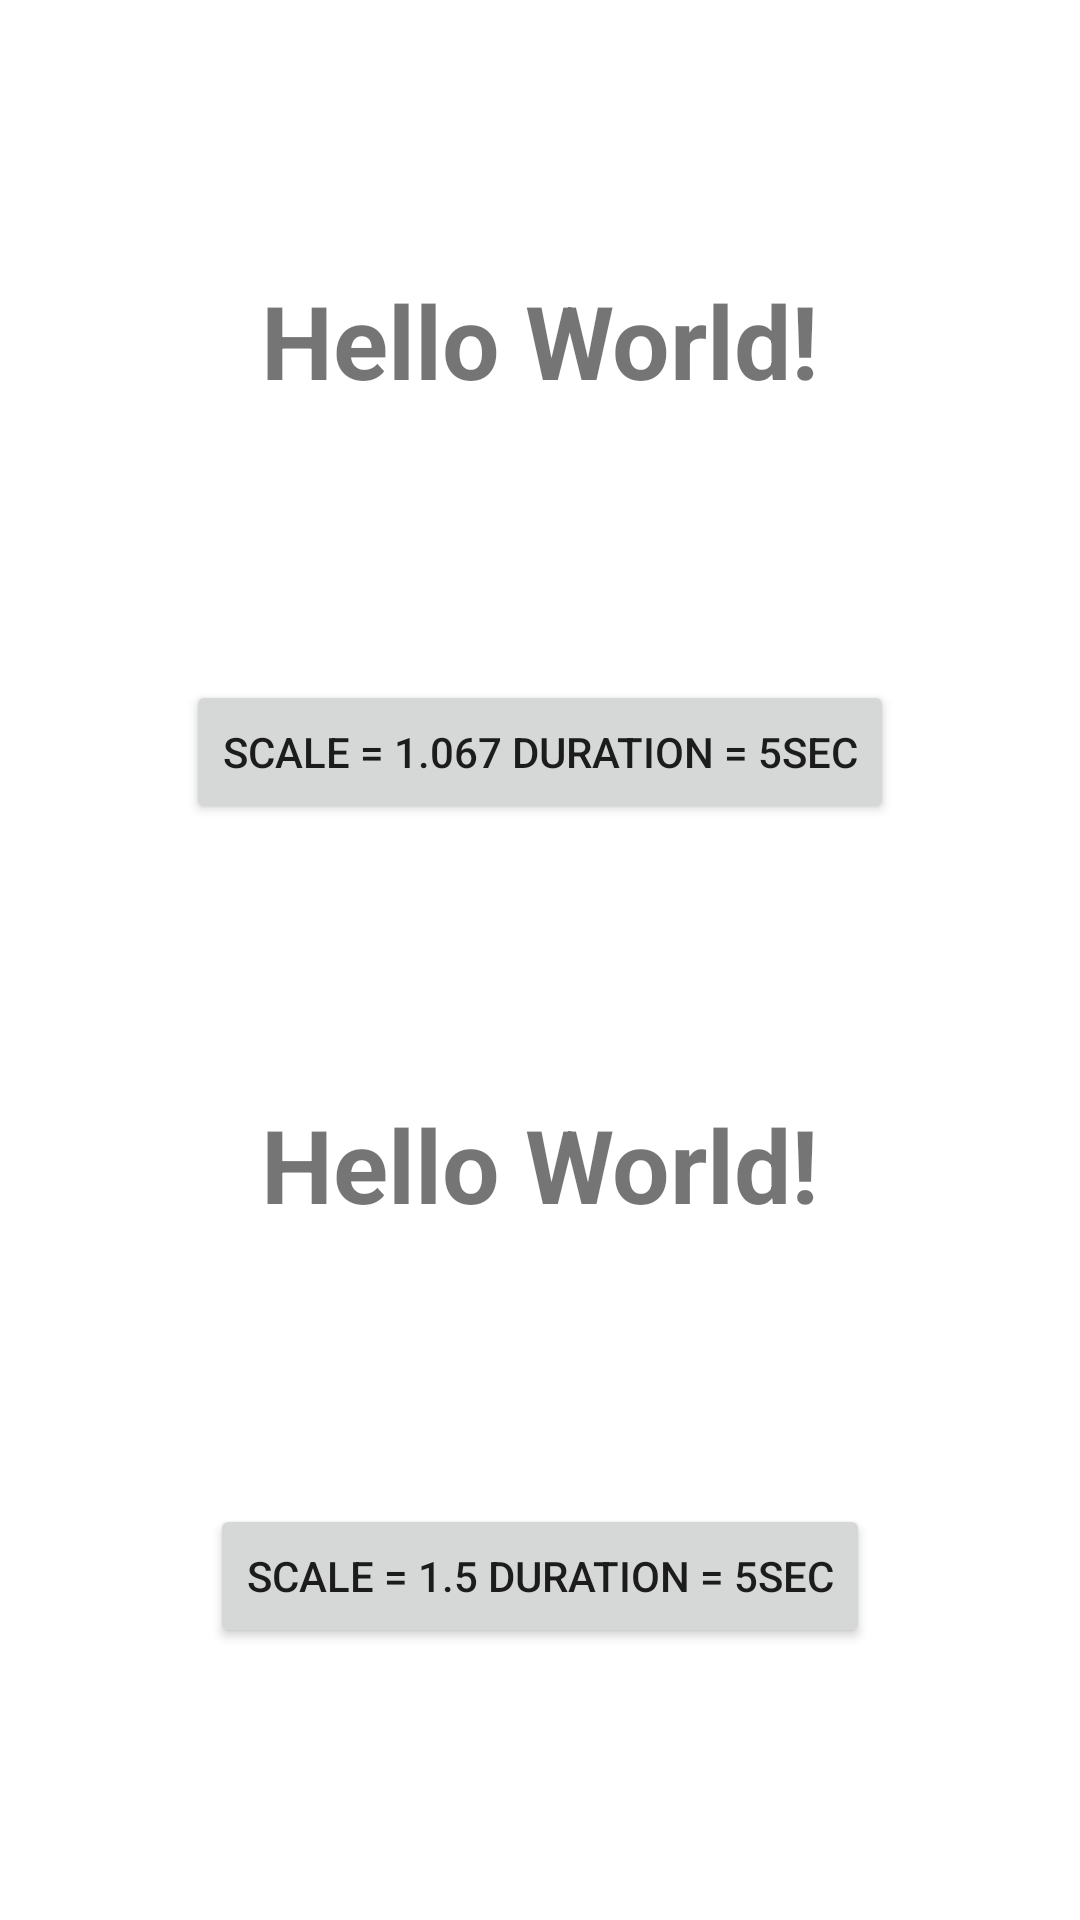

Layout XML and referenced resources for this Android screen:
<!-- AndroidManifest.xml: application theme Theme.TextScaleApplication -->
<!-- res/layout/activity_main.xml -->
<?xml version="1.0" encoding="utf-8"?>
<androidx.constraintlayout.widget.ConstraintLayout xmlns:android="http://schemas.android.com/apk/res/android"
    xmlns:app="http://schemas.android.com/apk/res-auto"
    xmlns:tools="http://schemas.android.com/tools"
    android:layout_width="match_parent"
    android:layout_height="match_parent"
    tools:context=".MainActivity">

    <TextView
        android:id="@+id/world1"
        android:layout_width="wrap_content"
        android:layout_height="wrap_content"
        android:textSize="34sp"
        android:textStyle="bold"
        android:text="Hello World!"
        app:layout_constraintBottom_toTopOf="@id/press1"
        app:layout_constraintEnd_toEndOf="parent"
        app:layout_constraintStart_toStartOf="parent"
        app:layout_constraintTop_toTopOf="parent" />

    <Button
        android:id="@+id/press1"
        android:layout_width="wrap_content"
        android:layout_height="wrap_content"
        android:text="Scale = 1.067 Duration = 5sec"
        app:layout_constraintBottom_toTopOf="@id/world2"
        app:layout_constraintEnd_toEndOf="parent"
        app:layout_constraintStart_toStartOf="parent"
        app:layout_constraintTop_toBottomOf="@id/world1" />

    <TextView
        android:id="@+id/world2"
        android:layout_width="wrap_content"
        android:layout_height="wrap_content"
        android:textSize="34sp"
        android:textStyle="bold"
        android:text="Hello World!"
        app:layout_constraintBottom_toTopOf="@id/press2"
        app:layout_constraintEnd_toEndOf="parent"
        app:layout_constraintStart_toStartOf="parent"
        app:layout_constraintTop_toBottomOf="@id/press1" />

    <Button
        android:id="@+id/press2"
        android:layout_width="wrap_content"
        android:layout_height="wrap_content"
        android:text="Scale = 1.5 Duration = 5sec"
        app:layout_constraintBottom_toBottomOf="parent"
        app:layout_constraintEnd_toEndOf="parent"
        app:layout_constraintStart_toStartOf="parent"
        app:layout_constraintTop_toBottomOf="@id/world2" />

</androidx.constraintlayout.widget.ConstraintLayout>
<!-- resources referenced by this layout -->
<resources>
  <style name="Theme.TextScaleApplication" parent="Theme.MaterialComponents.DayNight.DarkActionBar">
          
          <item name="colorPrimary">@color/purple_500</item>
          <item name="colorPrimaryVariant">@color/purple_700</item>
          <item name="colorOnPrimary">@color/white</item>
          
          <item name="colorSecondary">@color/teal_200</item>
          <item name="colorSecondaryVariant">@color/teal_700</item>
          <item name="colorOnSecondary">@color/black</item>
          
          <item name="android:statusBarColor" tools:targetApi="l">?attr/colorPrimaryVariant</item>
          
      </style>
  <!-- not gathered from this repository: default colours our renderer supplied (Android Studio template values) -->
  <color name="purple_500">#FF6200EE</color>
  <color name="purple_700">#FF3700B3</color>
  <color name="teal_200">#FF03DAC5</color>
  <color name="teal_700">#FF018786</color>
  <color name="black">#FF000000</color>
  <color name="white">#FFFFFFFF</color>
</resources>
